Dataset: plant_diseases (GitHub, Aomitoo/Plant-Project). Classes: alternaria leaf blight, anthocyanosis, anthracnose, aphid, aphid effects, ascochyta blight, bacterial spot, black chaff, black rot, black spots, botrytis cinerea, burn, downy mildew, dry rot, edema, grey mold, healthy, late blight, leaf deformation, leaf miners, loss of foliage turgor, marginal leaf necrosis, mealybug, mechanical damage, mosaic virus, nutrient deficiency, powdery mildew, rust, scale, shot hole, sooty mold, spider mite, thrips, whitefly, wilting.

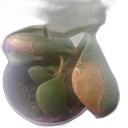
Label: dry rot

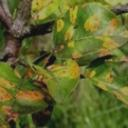
Label: rust

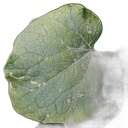
Label: powdery mildew

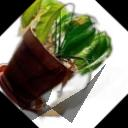
Label: wilting

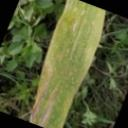
Label: black chaff

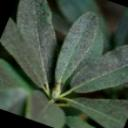
Label: sooty mold
